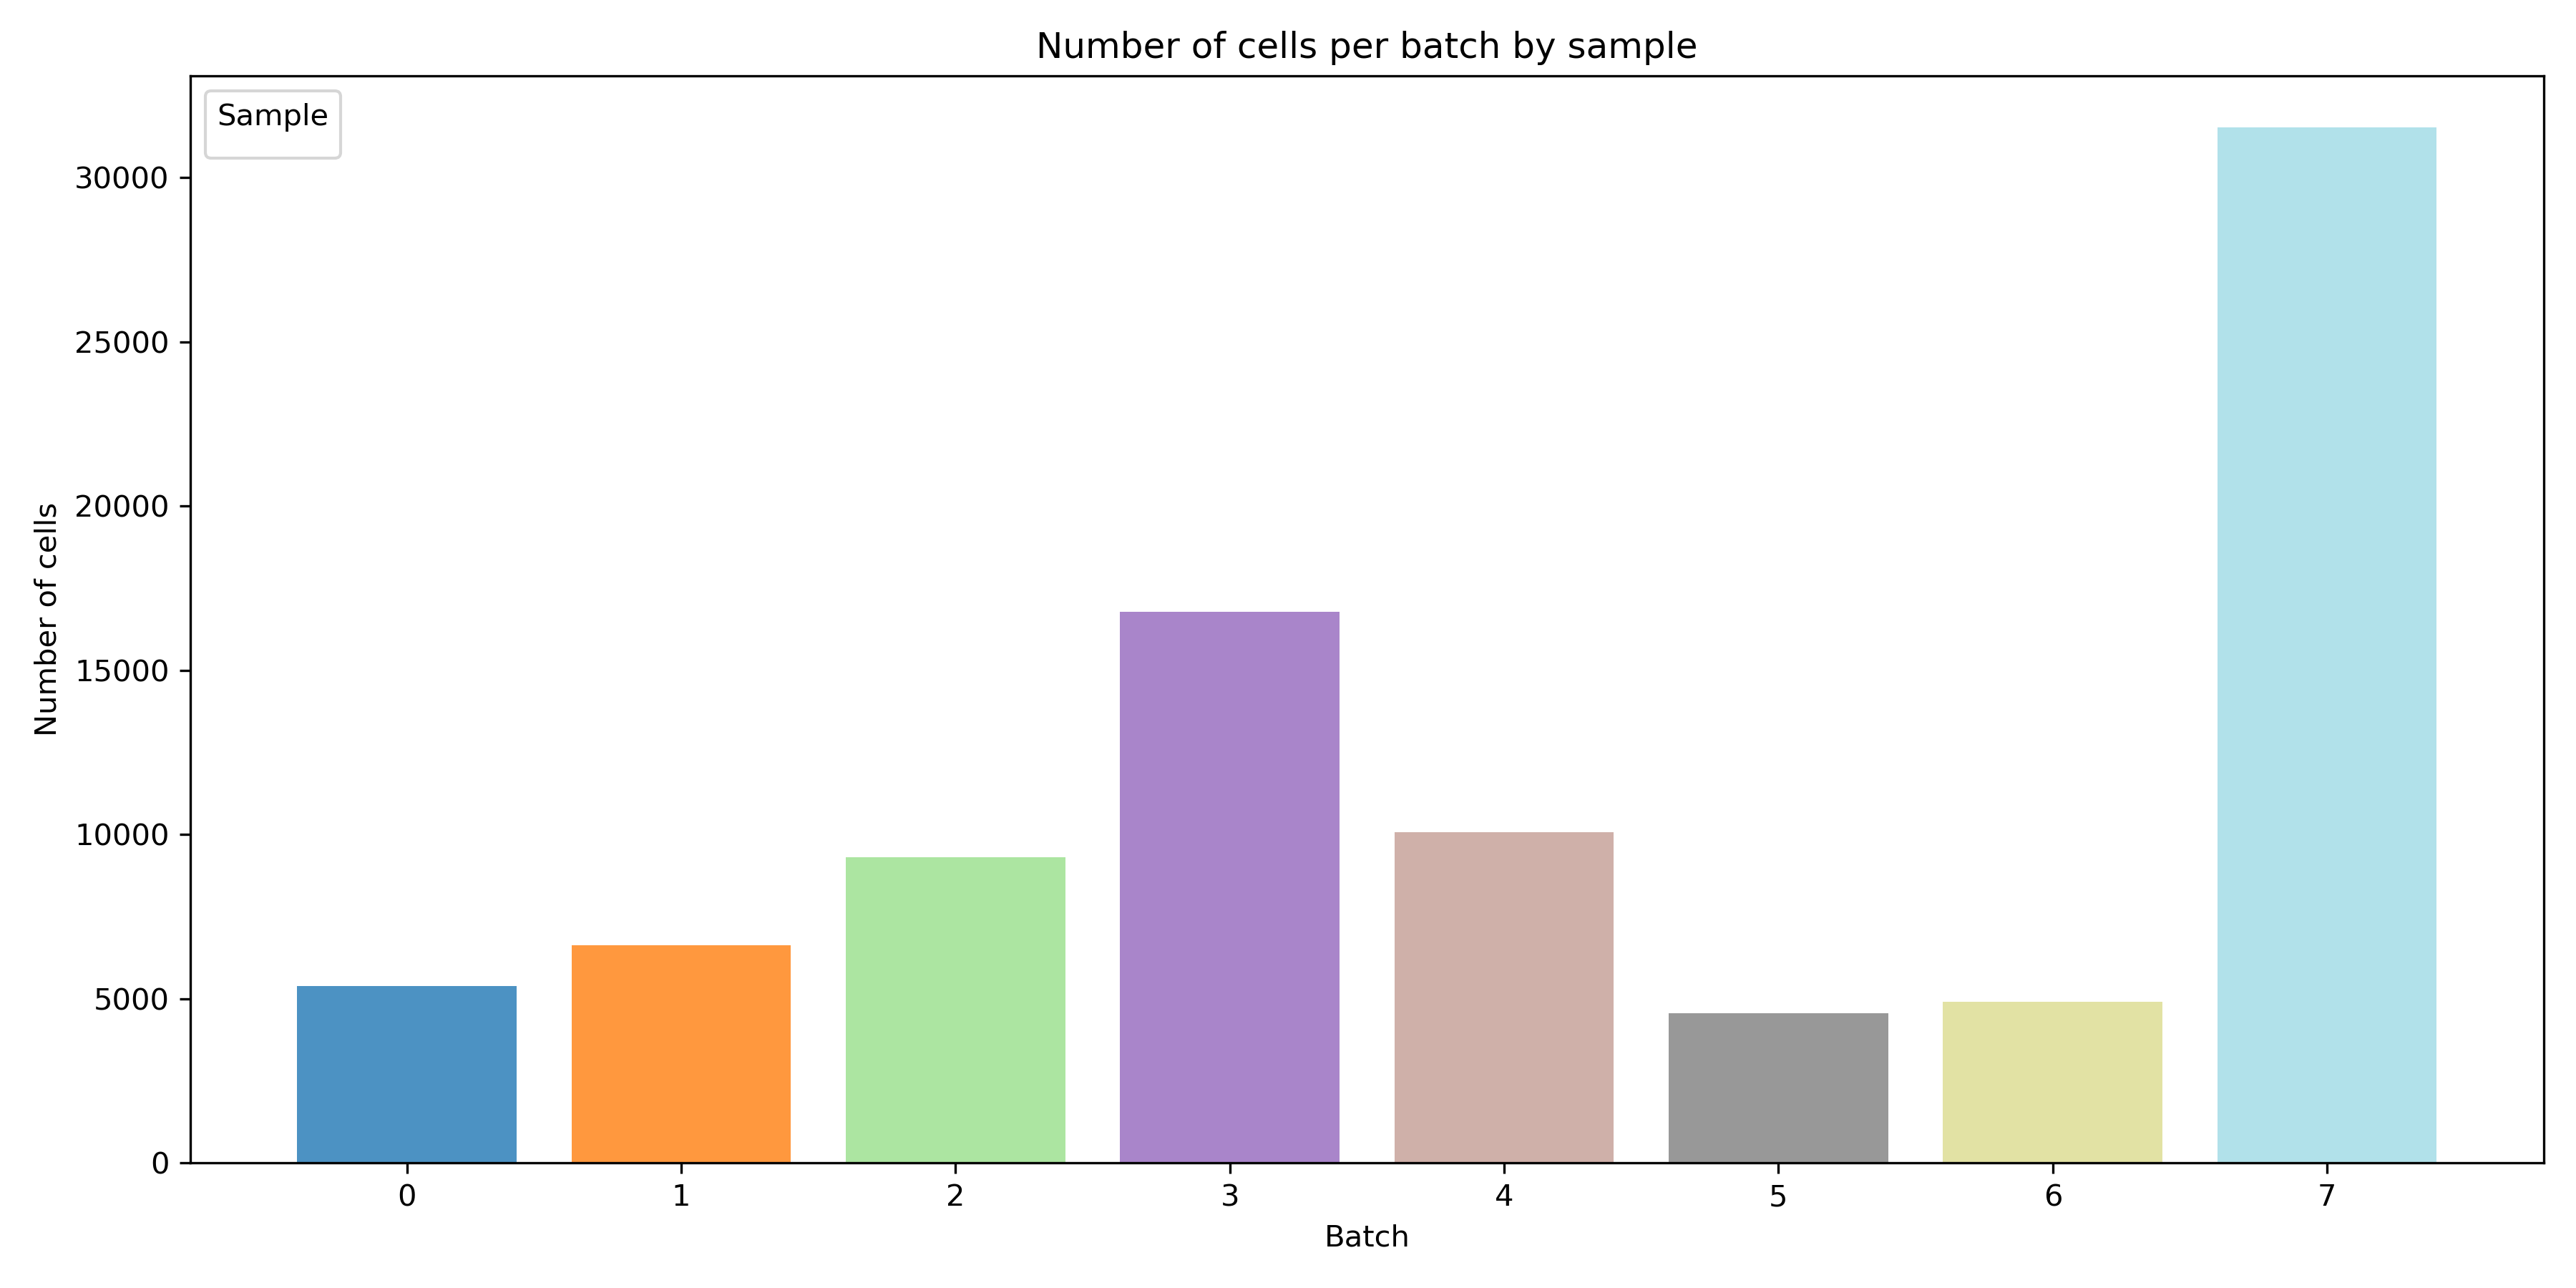

Values plotted in this chart, from the file beside it:
batch, Sample, n_cells
0, JW18DOX-Ctrl-1, 0
0, JW18DOX-Ctrl-2, 5385
0, JW18DOX-SV-1, 0
0, JW18DOX-SV-2, 0
0, JW18wMel-Ctrl-1, 0
0, JW18wMel-Ctrl-2, 0
0, JW18wMel-SV-1, 0
0, JW18wMel-SV-2, 0
1, JW18DOX-Ctrl-1, 0
1, JW18DOX-Ctrl-2, 0
1, JW18DOX-SV-1, 0
1, JW18DOX-SV-2, 0
1, JW18wMel-Ctrl-1, 0
1, JW18wMel-Ctrl-2, 6620
1, JW18wMel-SV-1, 0
1, JW18wMel-SV-2, 0
2, JW18DOX-Ctrl-1, 0
2, JW18DOX-Ctrl-2, 0
2, JW18DOX-SV-1, 0
2, JW18DOX-SV-2, 9298
2, JW18wMel-Ctrl-1, 0
2, JW18wMel-Ctrl-2, 0
2, JW18wMel-SV-1, 0
2, JW18wMel-SV-2, 0
3, JW18DOX-Ctrl-1, 0
3, JW18DOX-Ctrl-2, 0
3, JW18DOX-SV-1, 0
3, JW18DOX-SV-2, 0
3, JW18wMel-Ctrl-1, 0
3, JW18wMel-Ctrl-2, 0
3, JW18wMel-SV-1, 16788
3, JW18wMel-SV-2, 0
4, JW18DOX-Ctrl-1, 0
4, JW18DOX-Ctrl-2, 0
4, JW18DOX-SV-1, 0
4, JW18DOX-SV-2, 0
4, JW18wMel-Ctrl-1, 0
4, JW18wMel-Ctrl-2, 0
4, JW18wMel-SV-1, 0
4, JW18wMel-SV-2, 10079
5, JW18DOX-Ctrl-1, 0
5, JW18DOX-Ctrl-2, 0
5, JW18DOX-SV-1, 0
5, JW18DOX-SV-2, 0
5, JW18wMel-Ctrl-1, 4566
5, JW18wMel-Ctrl-2, 0
5, JW18wMel-SV-1, 0
5, JW18wMel-SV-2, 0
6, JW18DOX-Ctrl-1, 4917
6, JW18DOX-Ctrl-2, 0
6, JW18DOX-SV-1, 0
6, JW18DOX-SV-2, 0
6, JW18wMel-Ctrl-1, 0
6, JW18wMel-Ctrl-2, 0
6, JW18wMel-SV-1, 0
6, JW18wMel-SV-2, 0
7, JW18DOX-Ctrl-1, 0
7, JW18DOX-Ctrl-2, 0
7, JW18DOX-SV-1, 31526
7, JW18DOX-SV-2, 0
... 4 more rows
